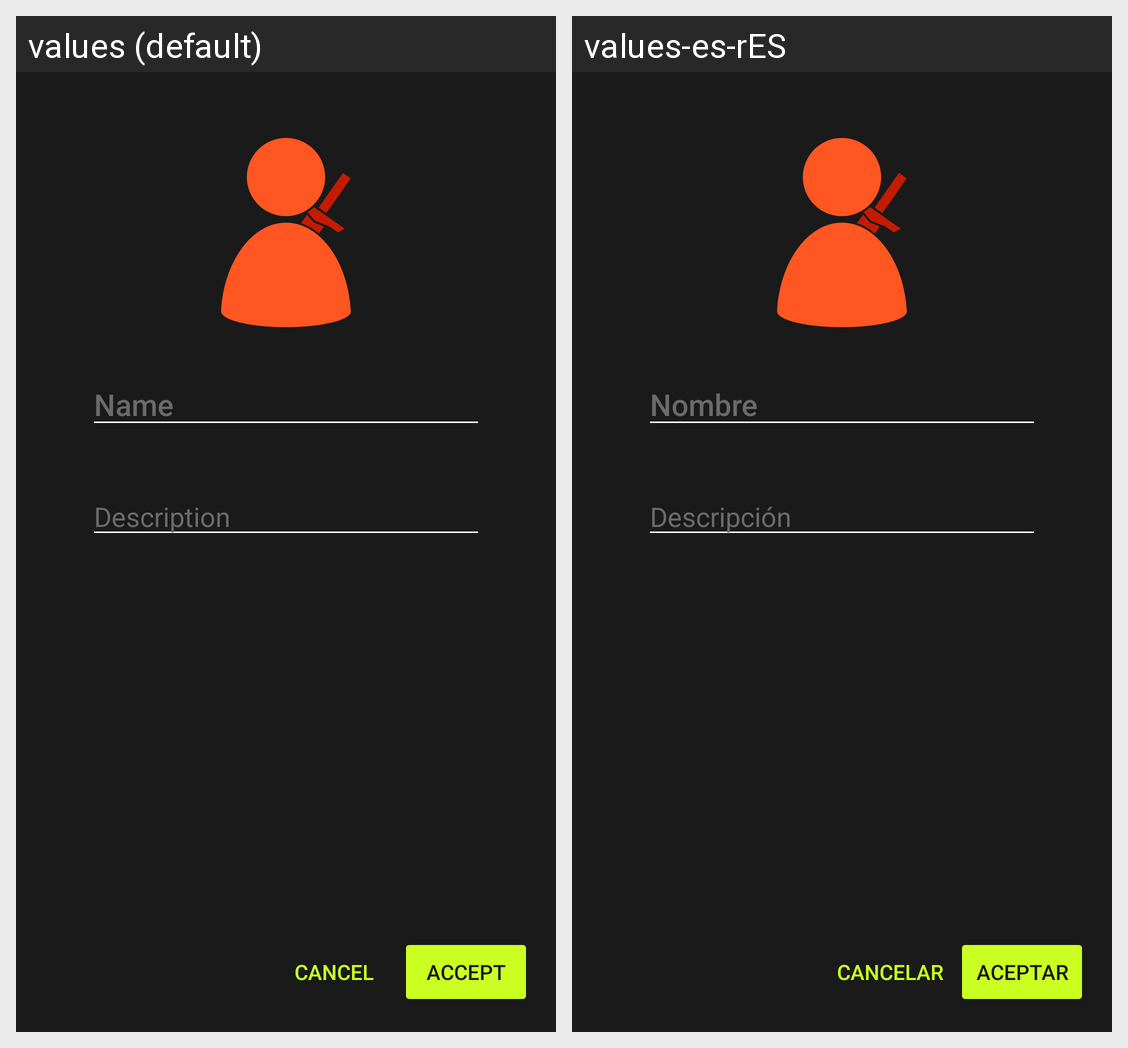

This grid shows one Android layout under two languages. Give, for every string resource on the screen, its name, the default text and each shown locale's text.
Android screen res/layout/activity_add_character.xml rendered under 2 locales, left to right: values (default), values-es-rES. Device: Nexus 5 (rendered at 1080×1920; each locale shown at half size, 540×960, under a caption strip naming it); theme AppTheme.
Strings drawn on this screen, with the default value and each locale's value (text and hints the layout hard-codes, and strings that could not be matched under every locale, appear in the picture but are not listed):

name
  values: Name
  values-es-rES: Nombre

description
  values: Description
  values-es-rES: Descripción

accept
  values: Accept
  values-es-rES: Aceptar

cancel
  values: Cancel
  values-es-rES: Cancelar
